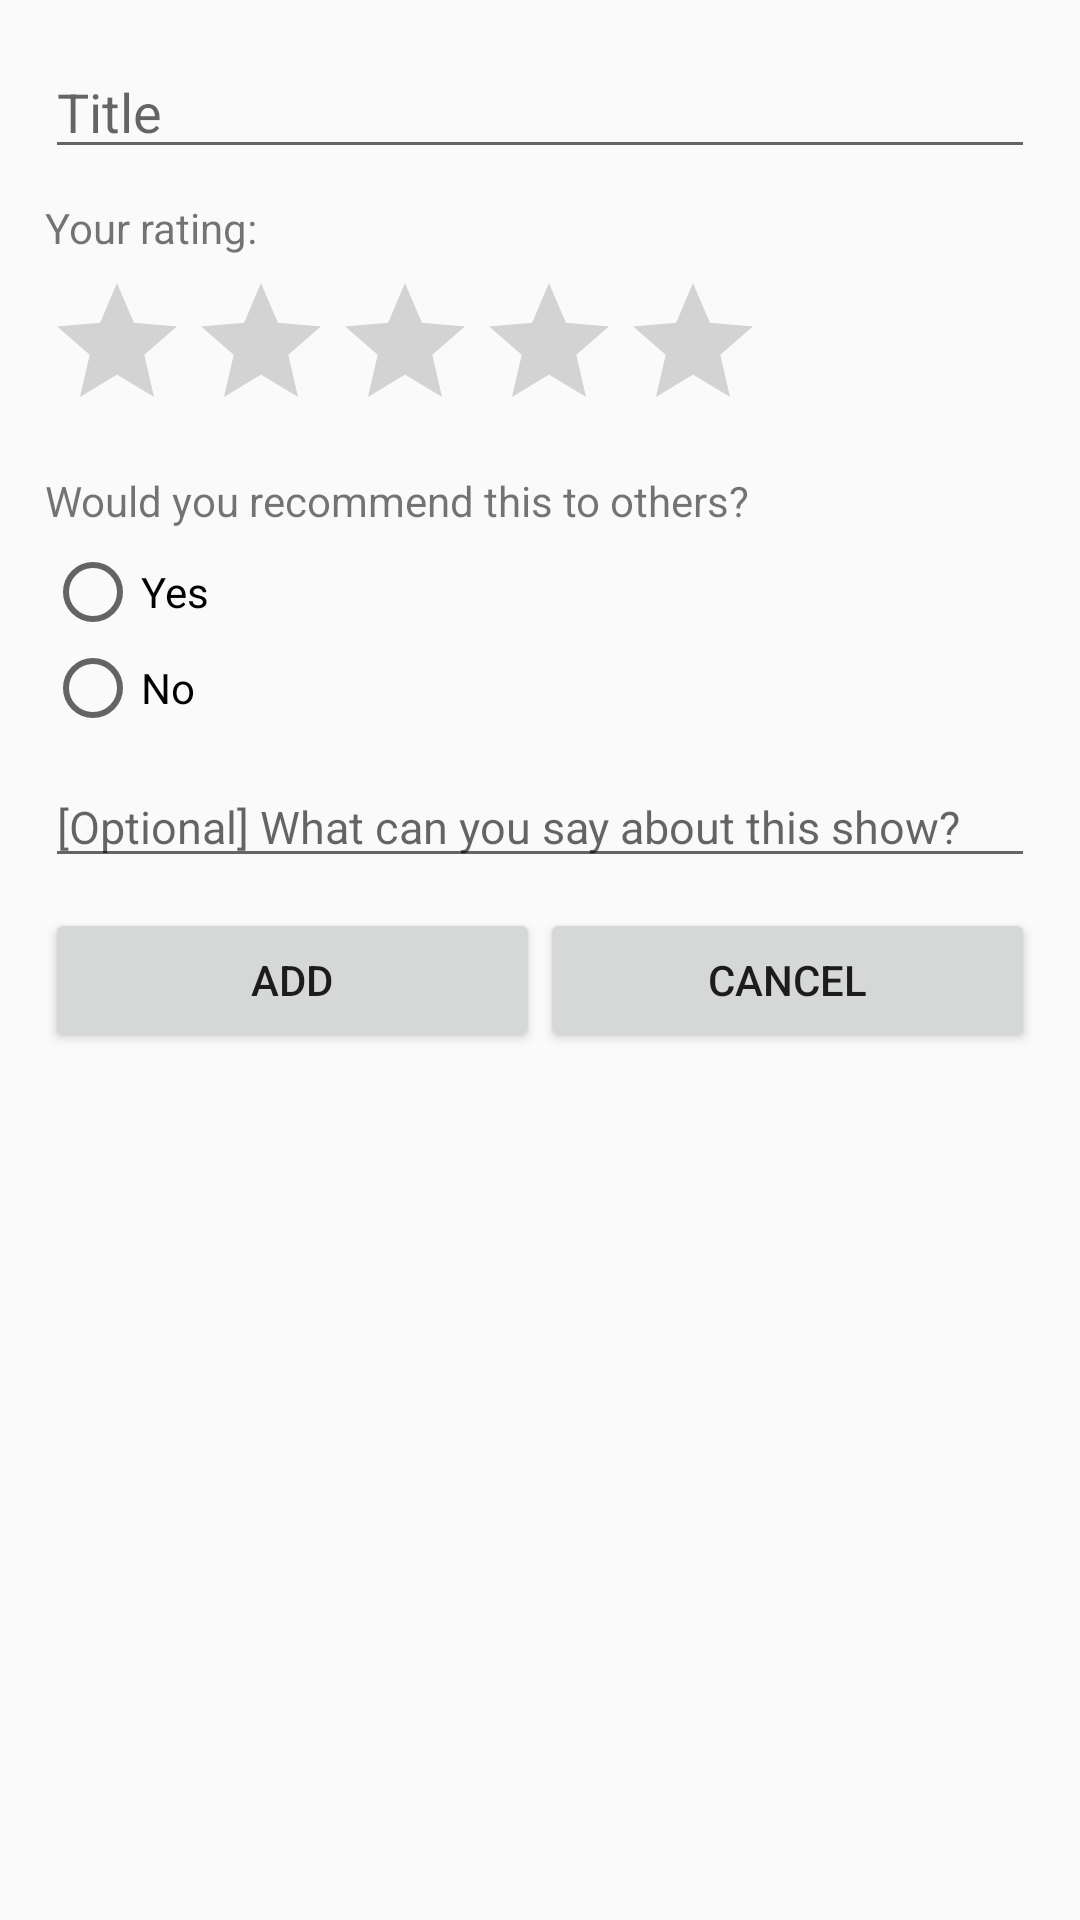

Android layout source for this screen:
<!-- AndroidManifest.xml: application theme Theme.MyWatchlistApp -->
<!-- res/layout/fragment_add.xml -->
<?xml version="1.0" encoding="utf-8"?>
<androidx.constraintlayout.widget.ConstraintLayout xmlns:android="http://schemas.android.com/apk/res/android"
    xmlns:app="http://schemas.android.com/apk/res-auto"
    xmlns:tools="http://schemas.android.com/tools"
    android:layout_width="match_parent"
    android:layout_height="match_parent"
    android:padding="15dp"
    tools:context=".ui.AddFragment">

    <androidx.appcompat.widget.AppCompatEditText
        android:id="@+id/title"
        android:layout_width="match_parent"
        android:layout_height="wrap_content"
        android:hint="@string/title"
        android:inputType="text"
        android:maxLines="1"
        app:layout_constraintTop_toTopOf="parent" />

    <androidx.appcompat.widget.AppCompatTextView
        android:id="@+id/rating_text"
        android:layout_width="match_parent"
        android:layout_height="wrap_content"
        android:layout_marginTop="10dp"
        android:text="@string/rating"
        app:layout_constraintTop_toBottomOf="@id/title" />

    <androidx.appcompat.widget.AppCompatRatingBar
        android:id="@+id/rating_bar"
        android:layout_width="wrap_content"
        android:layout_height="wrap_content"
        android:layout_marginTop="5dp"
        android:numStars="5"
        app:layout_constraintStart_toStartOf="@id/rating_text"
        app:layout_constraintTop_toBottomOf="@id/rating_text" />

    <TextView
        android:id="@+id/recommend_text"
        android:layout_width="match_parent"
        android:layout_height="wrap_content"
        android:layout_marginTop="10dp"
        android:text="@string/recommend"
        app:layout_constraintTop_toBottomOf="@id/rating_bar" />

    <RadioGroup
        android:id="@+id/recommend_radio_group"
        android:layout_width="match_parent"
        android:layout_height="wrap_content"
        android:layout_marginTop="5dp"
        app:layout_constraintTop_toBottomOf="@id/recommend_text">

        <androidx.appcompat.widget.AppCompatRadioButton
            android:id="@+id/yes"
            android:layout_width="wrap_content"
            android:layout_height="wrap_content"
            android:text="@string/yes" />

        <androidx.appcompat.widget.AppCompatRadioButton
            android:id="@+id/no"
            android:layout_width="wrap_content"
            android:layout_height="wrap_content"
            android:text="@string/no" />

    </RadioGroup>

    <androidx.appcompat.widget.AppCompatEditText
        android:id="@+id/comment"
        android:layout_width="match_parent"
        android:layout_height="wrap_content"
        android:layout_marginTop="10dp"
        android:gravity="top"
        android:hint="@string/comment"
        android:inputType="textMultiLine"
        android:textSize="15sp"
        app:layout_constraintTop_toBottomOf="@id/recommend_radio_group" />

    <androidx.appcompat.widget.AppCompatTextView
        android:id="@+id/status"
        android:layout_width="wrap_content"
        android:layout_height="wrap_content"
        android:text="@string/status"
        android:textColor="@android:color/holo_red_dark"
        android:visibility="gone"
        app:layout_constraintStart_toStartOf="@id/comment"
        app:layout_constraintTop_toBottomOf="@id/comment" />

    <androidx.appcompat.widget.AppCompatButton
        android:id="@+id/add"
        android:layout_width="0dp"
        android:layout_height="wrap_content"
        android:layout_marginTop="10dp"
        android:text="@string/add"
        app:layout_constraintEnd_toStartOf="@id/cancel"
        app:layout_constraintStart_toStartOf="parent"
        app:layout_constraintTop_toBottomOf="@id/status" />

    <androidx.appcompat.widget.AppCompatButton
        android:id="@+id/cancel"
        android:layout_width="0dp"
        android:layout_height="wrap_content"
        android:text="@string/cancel"
        app:layout_constraintEnd_toStartOf="@id/delete"
        app:layout_constraintStart_toEndOf="@id/add"
        app:layout_constraintTop_toTopOf="@id/add" />

    <androidx.appcompat.widget.AppCompatButton
        android:id="@+id/delete"
        android:layout_width="0dp"
        android:layout_height="wrap_content"
        android:text="@string/delete"
        android:visibility="gone"
        app:layout_constraintEnd_toEndOf="parent"
        app:layout_constraintStart_toEndOf="@id/cancel"
        app:layout_constraintTop_toTopOf="@id/cancel" />

</androidx.constraintlayout.widget.ConstraintLayout>
<!-- resources referenced by this layout -->
<resources>
  <string name="add">Add</string>
  <string name="cancel">Cancel</string>
  <string name="comment">[Optional] What can you say about this show?</string>
  <string name="delete">Delete</string>
  <string name="no">No</string>
  <string name="rating">Your rating:</string>
  <string name="recommend">Would you recommend this to others?</string>
  <string name="status">Status</string>
  <string name="title">Title</string>
  <string name="yes">Yes</string>
  <style name="Theme.MyWatchlistApp" parent="Base.Theme.MyWatchlistApp" />
  <style name="Base.Theme.MyWatchlistApp" parent="Theme.AppCompat.DayNight.NoActionBar">
          
          
      </style>
</resources>
